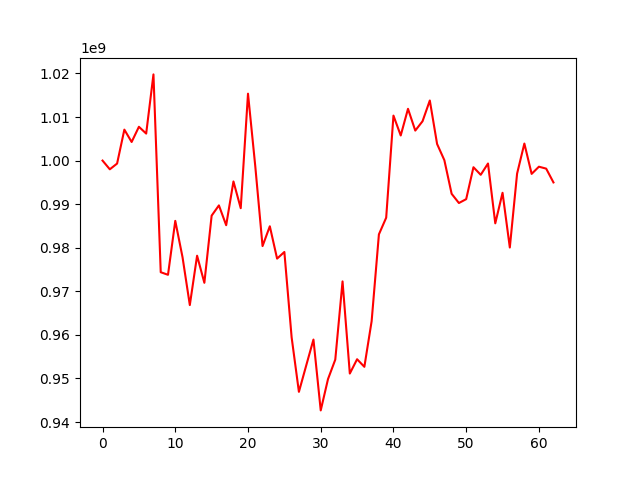

The table this chart was drawn from, first rows:
, 0
0, 1000000000
1, 997998282
2, 999317610
3, 1007105375
4, 1004268460
5, 1007756781
6, 1006197354
7, 1019781475
8, 974379965
9, 973785313
10, 986163856
11, 977801389
12, 966839036
13, 978168606
14, 971944488
15, 987363310
16, 989717847
17, 985167075
18, 995210590
19, 989074005
20, 1015355833
21, 998710150
22, 980376732
23, 984922082
24, 977502174
25, 979023564
26, 959417685
27, 946919390
28, 952943480
29, 958922932
30, 942662615
31, 949844373
32, 954314546
33, 972272380
34, 951122439
35, 954404262
36, 952663341
37, 963147334
38, 983066394
39, 986891800
40, 1010326597
41, 1005762666
42, 1011881688
43, 1006886118
44, 1009030434
45, 1013791400
46, 1003810905
47, 1000088634
48, 992377233
49, 990261124
50, 991148916
51, 998475054
52, 996735351
53, 999329205
54, 985593780
55, 992611875
56, 980048975
57, 997005670
58, 1003909482
59, 996947168
... 3 more rows
